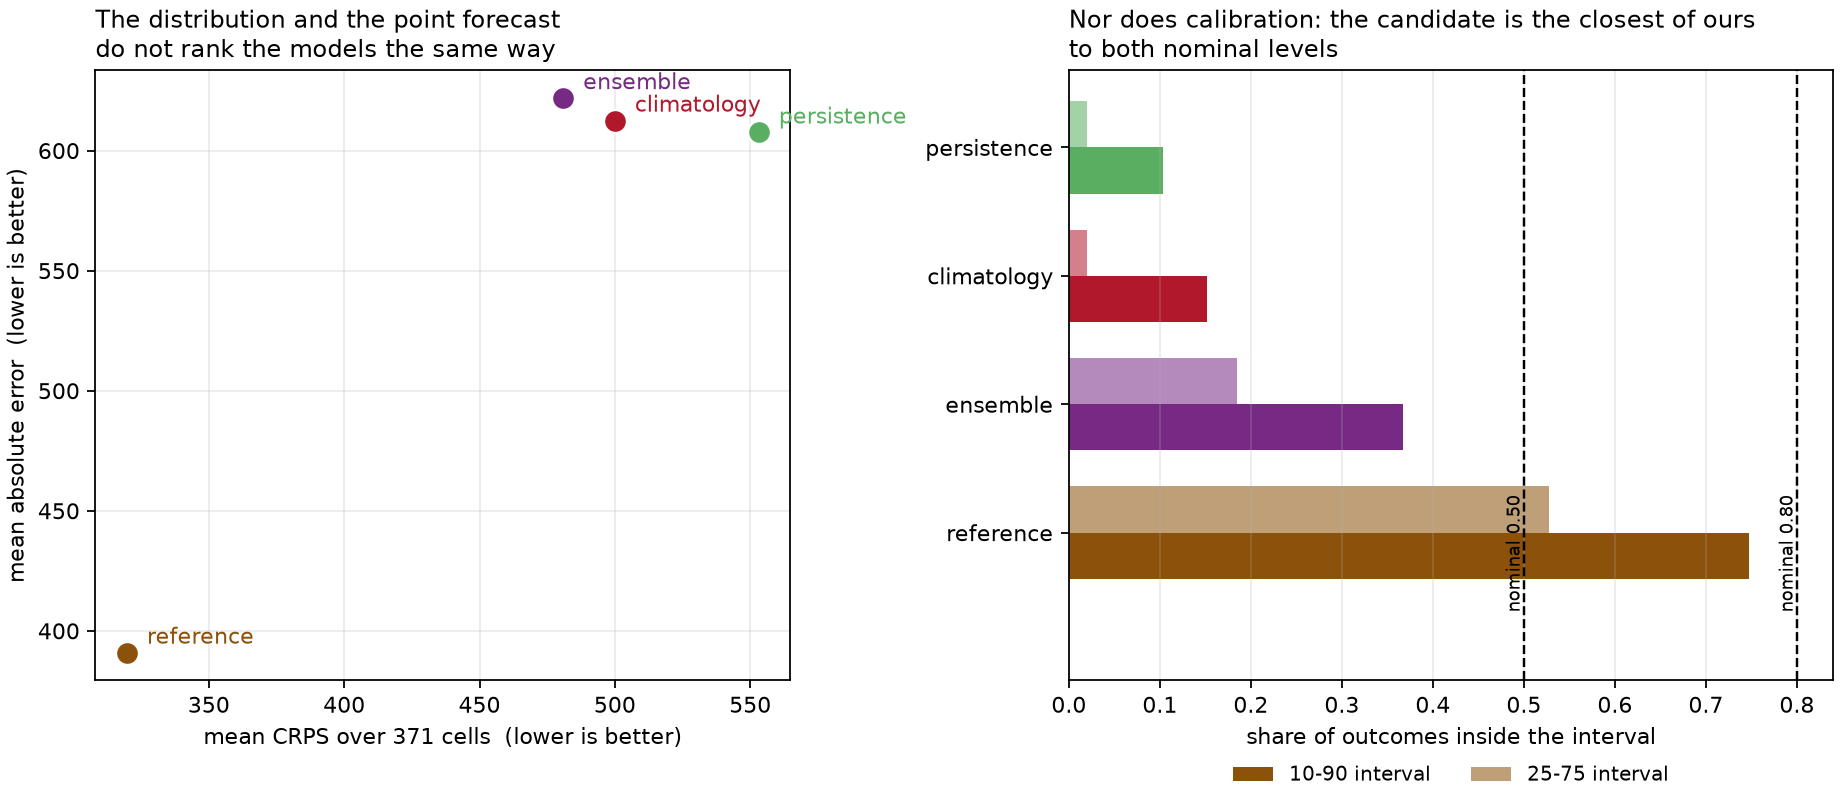

The data file committed next to this chart (first rows):
model, weighting, n_cells, mean_crps, mae, coverage_10_90, coverage_25_75, n_locations, n_splits, observed_total
reference, cases, 192, 319.8, 390.9, 0.7471, 0.5278, 16, 4, 22903
ensemble, cases, 192, 480.9, 621.9, 0.367, 0.1843, 16, 4, 22903
climatology, cases, 192, 500, 612.5, 0.1518, 0.01952, 16, 4, 22903
persistence, cases, 192, 553.2, 607.6, 0.1033, 0.0203, 16, 4, 22903
